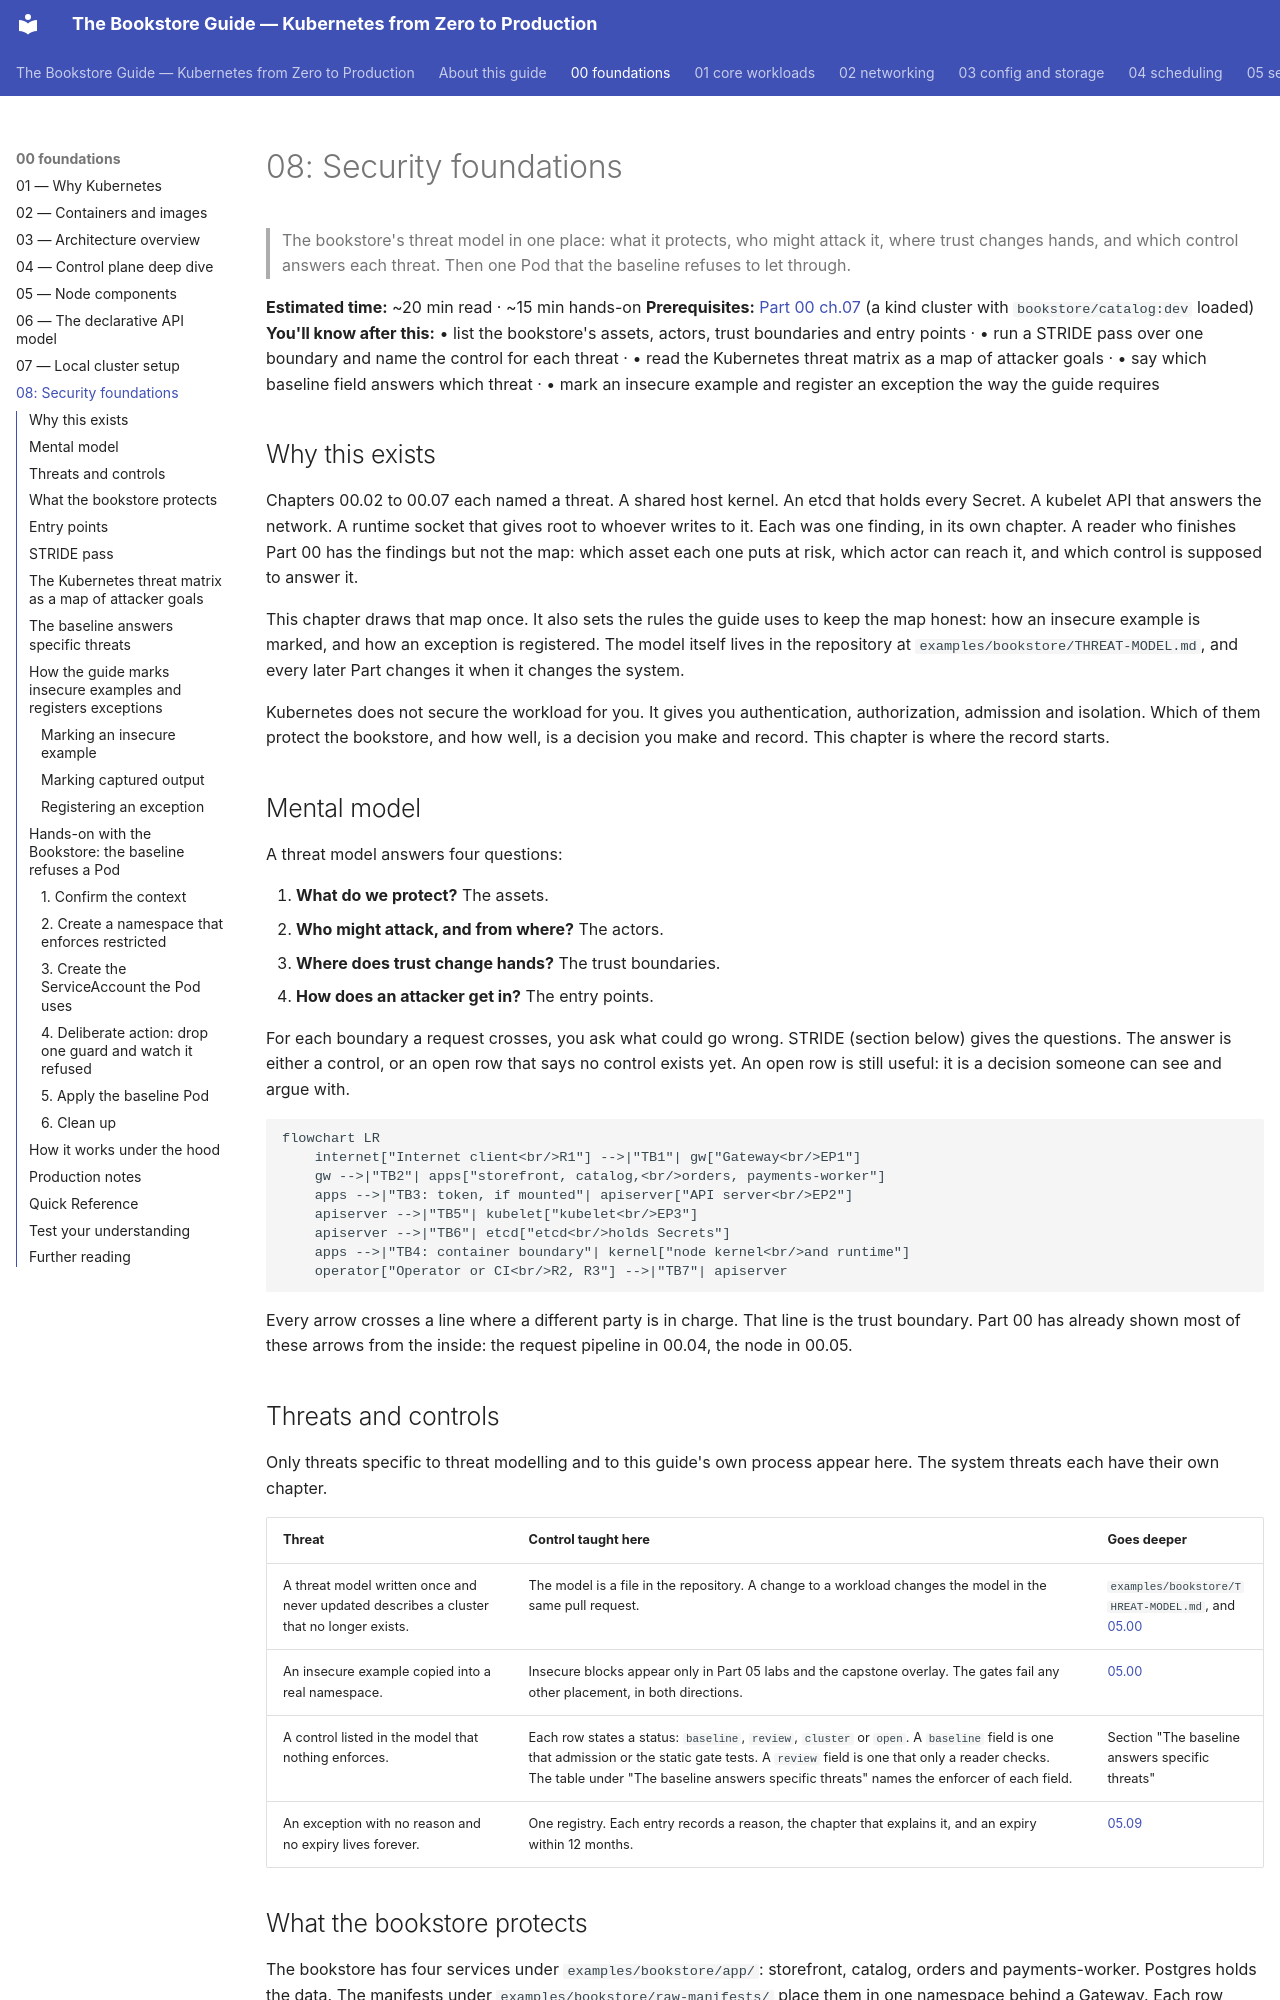

repository: abd-ulbasit/bookstore-kubernetes-guide · page: 00-foundations/08-security-foundations/index.html · generator: mkdocs

# 08: Security foundations

> The bookstore's threat model in one place: what it protects, who might
> attack it, where trust changes hands, and which control answers each
> threat. Then one Pod that the baseline refuses to let through.

**Estimated time:** ~20 min read · ~15 min hands-on
**Prerequisites:** [Part 00 ch.07](07-local-cluster-setup.md) (a kind
cluster with `bookstore/catalog:dev` loaded)
**You'll know after this:** • list the bookstore's assets, actors, trust
boundaries and entry points · • run a STRIDE pass over one boundary and name
the control for each threat · • read the Kubernetes threat matrix as a
map of attacker goals · • say which baseline field answers which threat
· • mark an insecure example and register an exception the way the guide
requires

<!-- tags: foundations, security, threat-model, stride, baseline, exceptions -->

## Why this exists

Chapters 00.02 to 00.07 each named a threat. A shared host kernel. An etcd
that holds every Secret. A kubelet API that answers the network. A runtime
socket that gives root to whoever writes to it. Each was one finding, in
its own chapter. A reader who finishes Part 00 has the findings but not the
map: which asset each one puts at risk, which actor can reach it, and which
control is supposed to answer it.

This chapter draws that map once. It also sets the rules the guide uses to
keep the map honest: how an insecure example is marked, and how an
exception is registered. The model itself lives in the repository at
`examples/bookstore/THREAT-MODEL.md`, and every later Part changes it when
it changes the system.

Kubernetes does not secure the workload for you. It gives you authentication,
authorization, admission and isolation. Which of them protect the bookstore,
and how well, is a decision you make and record. This chapter is where the
record starts.

## Mental model

A threat model answers four questions:

1. **What do we protect?** The assets.
2. **Who might attack, and from where?** The actors.
3. **Where does trust change hands?** The trust boundaries.
4. **How does an attacker get in?** The entry points.

For each boundary a request crosses, you ask what could go wrong. STRIDE
(section below) gives the questions. The answer is either a control, or an
open row that says no control exists yet. An open row is still useful: it is
a decision someone can see and argue with.

```mermaid
flowchart LR
    internet["Internet client<br/>R1"] -->|"TB1"| gw["Gateway<br/>EP1"]
    gw -->|"TB2"| apps["storefront, catalog,<br/>orders, payments-worker"]
    apps -->|"TB3: token, if mounted"| apiserver["API server<br/>EP2"]
    apiserver -->|"TB5"| kubelet["kubelet<br/>EP3"]
    apiserver -->|"TB6"| etcd["etcd<br/>holds Secrets"]
    apps -->|"TB4: container boundary"| kernel["node kernel<br/>and runtime"]
    operator["Operator or CI<br/>R2, R3"] -->|"TB7"| apiserver
```

Every arrow crosses a line where a different party is in charge. That line is
the trust boundary. Part 00 has already shown most of these arrows from the
inside: the request pipeline in 00.04, the node in 00.05.
